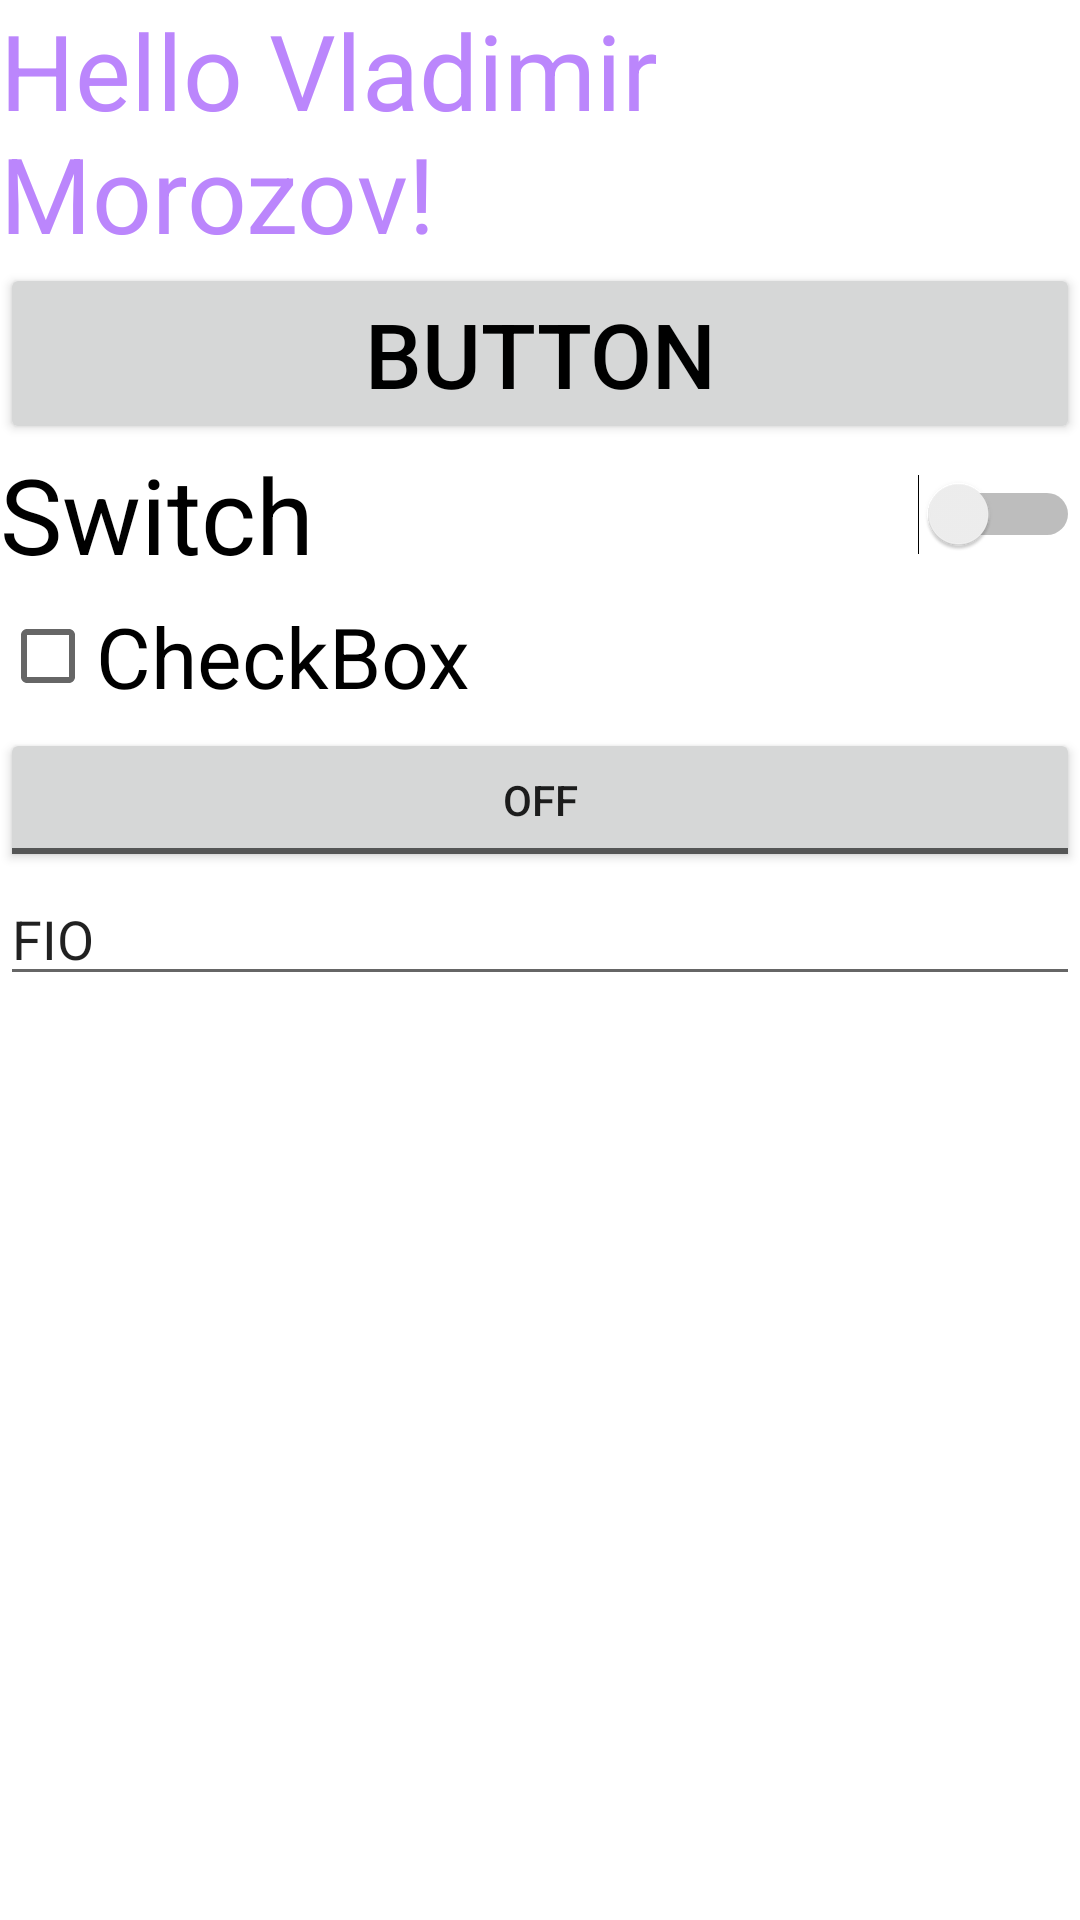

This screen was rendered from an Android layout file. Write that file and the resources it references.
<!-- AndroidManifest.xml: application theme Theme.HomeWork_10 -->
<!-- res/layout/activity_main.xml -->
<?xml version="1.0" encoding="utf-8"?>
<LinearLayout xmlns:android="http://schemas.android.com/apk/res/android"
    xmlns:app="http://schemas.android.com/apk/res-auto"
    xmlns:tools="http://schemas.android.com/tools"
    android:layout_width="match_parent"
    android:layout_height="match_parent"
    android:orientation="vertical"
    tools:context=".MainActivity">


    <include
        layout="@layout/activity_main_part1"
        android:layout_width="match_parent"
        android:layout_height="wrap_content" />
</LinearLayout>
<!-- res/layout/activity_main_part1.xml (included above) -->
<?xml version="1.0" encoding="utf-8"?>
<LinearLayout xmlns:android="http://schemas.android.com/apk/res/android"
    android:orientation="vertical"
    android:layout_width="match_parent"
    android:layout_height="match_parent">

    <TextView
        android:layout_width="match_parent"
        android:layout_height="wrap_content"
        android:text="@string/hello_vladimir_morozov"
        android:textSize="35sp"
        android:textColor="@color/purple_200"/>

    <Button
        android:id="@+id/button"
        android:layout_width="match_parent"
        android:layout_height="wrap_content"
        android:text="@string/button"
        android:textSize="30sp"
        android:textColor="@color/black" />

    <Switch
        android:id="@+id/switch1"
        android:layout_width="match_parent"
        android:layout_height="wrap_content"
        android:text="@string/switch1"
        android:textSize="35dp"
        android:shadowColor="@color/purple_500"/>

    <CheckBox
        android:id="@+id/checkBox"
        android:layout_width="match_parent"
        android:layout_height="wrap_content"
        android:text="@string/checkbox"
        android:textSize="28sp"/>

    <ToggleButton
        android:id="@+id/toggleButton"
        android:layout_width="match_parent"
        android:layout_height="wrap_content"
        android:text="@string/togglebutton" />

    <EditText
        android:layout_width="match_parent"
        android:layout_height="wrap_content"
        android:autofillHints="name"
        android:hint="@string/name"
        android:text="@string/name"
        android:inputType="text" />

</LinearLayout>
<!-- resources referenced by this layout -->
<resources>
  <string name="button">Button</string>
  <string name="checkbox">CheckBox</string>
  <string name="hello_vladimir_morozov">Hello Vladimir Morozov!</string>
  <string name="name">FIO</string>
  <string name="switch1">Switch</string>
  <string name="togglebutton">ToggleButton</string>
  <style name="Theme.HomeWork_10" parent="Theme.MaterialComponents.DayNight.DarkActionBar">
          
          <item name="colorPrimary">@color/purple_500</item>
          <item name="colorPrimaryVariant">@color/purple_700</item>
          <item name="colorOnPrimary">@color/white</item>
          
          <item name="colorSecondary">@color/teal_200</item>
          <item name="colorSecondaryVariant">@color/teal_700</item>
          <item name="colorOnSecondary">@color/black</item>
          
          <item name="android:statusBarColor" tools:targetApi="l">?attr/colorPrimaryVariant</item>
          
      </style>
  <!-- not gathered from this repository: default colours our renderer supplied (Android Studio template values) -->
  <color name="purple_200">#FFBB86FC</color>
  <color name="purple_500">#FF6200EE</color>
  <color name="purple_700">#FF3700B3</color>
  <color name="teal_200">#FF03DAC5</color>
  <color name="teal_700">#FF018786</color>
  <color name="black">#FF000000</color>
  <color name="white">#FFFFFFFF</color>
</resources>
